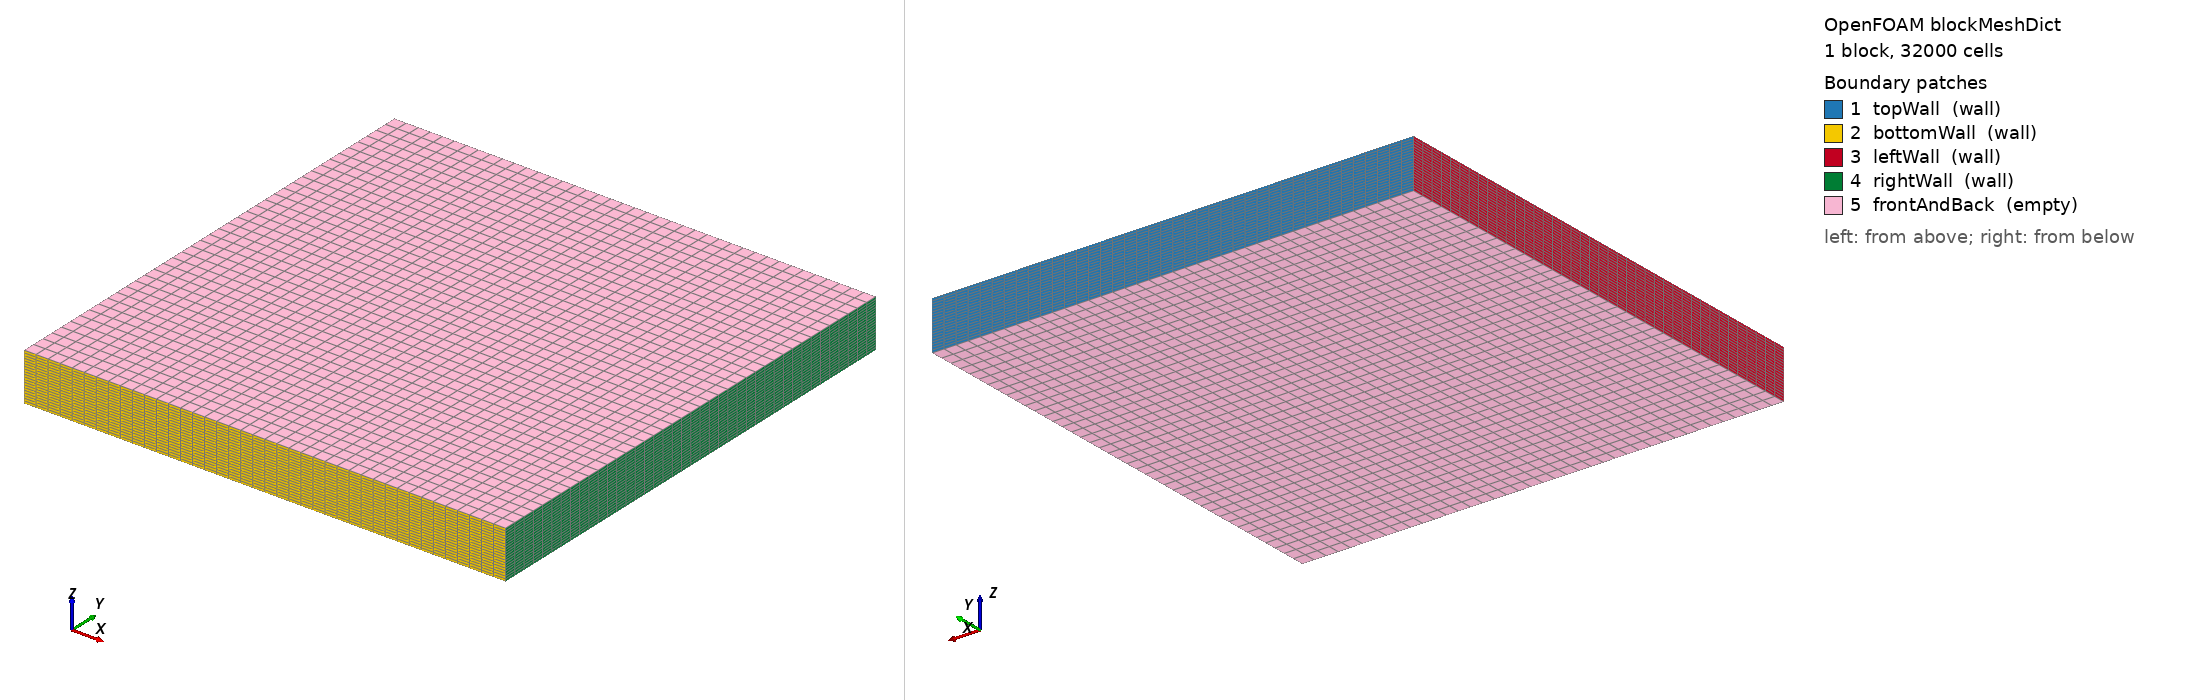

OpenFOAM case: the mesh blockMesh builds from blockMeshDict, 1 block(s), 32000 cells. Boundary patches (legend numbers): 1 topWall (wall), 2 bottomWall (wall), 3 leftWall (wall), 4 rightWall (wall), 5 frontAndBack (empty). Left view from above one corner, right view from below the opposite corner. Boundary conditions: 5 field file(s) under 0/; 5 of 5 drawn patches have an entry in a shipped field file.

=== system/blockMeshDict ===
FoamFile
{
    version     2.0;
    format      ascii;
    class       dictionary;
    object      blockMeshDict;
}

convertToMeters 1.0;

vertices
(
    (0 0 0)
    (0.1 0 0)
    (0.1 0.1 0)
    (0 0.1 0)
    (0 0 0.01)
    (0.1 0 0.01)
    (0.1 0.1 0.01)
    (0 0.1 0.01)
);

blocks
(
    hex (0 1 2 3 4 5 6 7) (40 40 20) simpleGrading (1 1 1)
);

edges
(
);

boundary
(
    topWall
    {
        type wall;
        faces
        (
            (3 7 6 2)
        );
    }
    bottomWall
    {
        type wall;
        faces
        (
            (0 4 5 1)
        );
    }
    leftWall
    {
        type wall;
        faces
        (
            (0 3 7 4)
        );
    }
    rightWall
    {
        type wall;
        faces
        (
            (1 5 6 2)
        );
    }
    frontAndBack
    {
        type empty;
        faces
        (
            (0 1 2 3)
            (4 7 6 5)
        );
    }
);

mergePatchPairs
(
);


=== system/controlDict ===
FoamFile
{
    version     2.0;
    format      ascii;
    class       dictionary;
    object      controlDict;
}

application     simpleFoam;
startFrom       startTime;
startTime       0;
stopAt          endTime;
endTime         0.5;
deltaT          1;
writeControl    timeStep;
writeInterval   100;
purgeWrite      0;
runTimeModifiable true;


=== 0/U ===
FoamFile
{
    version     2.0;
    format      ascii;
    class       volVectorField;
    object      U;
}

dimensions      [0 1 -1 0 0 0 0];

internalField   uniform (0 0 0);

boundaryField
{
    topWall
    {
        type            fixedValue;
        value           uniform (1 0 0);
    }
    bottomWall
    {
        type            noSlip;
    }
    leftWall
    {
        type            noSlip;
    }
    rightWall
    {
        type            noSlip;
    }
    frontAndBack
    {
        type            empty;
    }
}


=== 0/k ===
FoamFile
{
    version     2.0;
    format      ascii;
    class       volScalarField;
    object      k;
}

dimensions      [0 2 -2 0 0 0 0];

internalField   uniform 0.01;

boundaryField
{
    topWall
    {
        type            kqRWallFunction;
        value           uniform 0.01;
    }
    bottomWall
    {
        type            kqRWallFunction;
        value           uniform 0.01;
    }
    leftWall
    {
        type            kqRWallFunction;
        value           uniform 0.01;
    }
    rightWall
    {
        type            kqRWallFunction;
        value           uniform 0.01;
    }
    frontAndBack
    {
        type            empty;
    }
}


=== 0/nut ===
FoamFile
{
    version     2.0;
    format      ascii;
    class       volScalarField;
    object      nut;
}

dimensions      [0 2 -1 0 0 0 0];

internalField   uniform 1e-5;

boundaryField
{
    topWall
    {
        type            nutkWallFunction;
        value           uniform 0;
    }
    bottomWall
    {
        type            nutkWallFunction;
        value           uniform 0;
    }
    leftWall
    {
        type            nutkWallFunction;
        value           uniform 0;
    }
    rightWall
    {
        type            nutkWallFunction;
        value           uniform 0;
    }
    frontAndBack
    {
        type            empty;
    }
}


=== 0/omega ===
FoamFile
{
    version     2.0;
    format      ascii;
    class       volScalarField;
    object      omega;
}

dimensions      [0 0 -1 0 0 0 0];

internalField   uniform 100;

boundaryField
{
    topWall
    {
        type            omegaWallFunction;
        value           uniform 100;
    }
    bottomWall
    {
        type            omegaWallFunction;
        value           uniform 100;
    }
    leftWall
    {
        type            omegaWallFunction;
        value           uniform 100;
    }
    rightWall
    {
        type            omegaWallFunction;
        value           uniform 100;
    }
    frontAndBack
    {
        type            empty;
    }
}


=== 0/p ===
FoamFile
{
    version     2.0;
    format      ascii;
    class       volScalarField;
    object      p;
}

dimensions      [0 2 -2 0 0 0 0];

internalField   uniform 0;

boundaryField
{
    topWall
    {
        type            zeroGradient;
    }
    bottomWall
    {
        type            zeroGradient;
    }
    leftWall
    {
        type            zeroGradient;
    }
    rightWall
    {
        type            zeroGradient;
    }
    frontAndBack
    {
        type            empty;
    }
}


Also in the case, not shown: constant/polyMesh/faces (numeric list); constant/polyMesh/neighbour (numeric list); constant/polyMesh/owner (numeric list).
